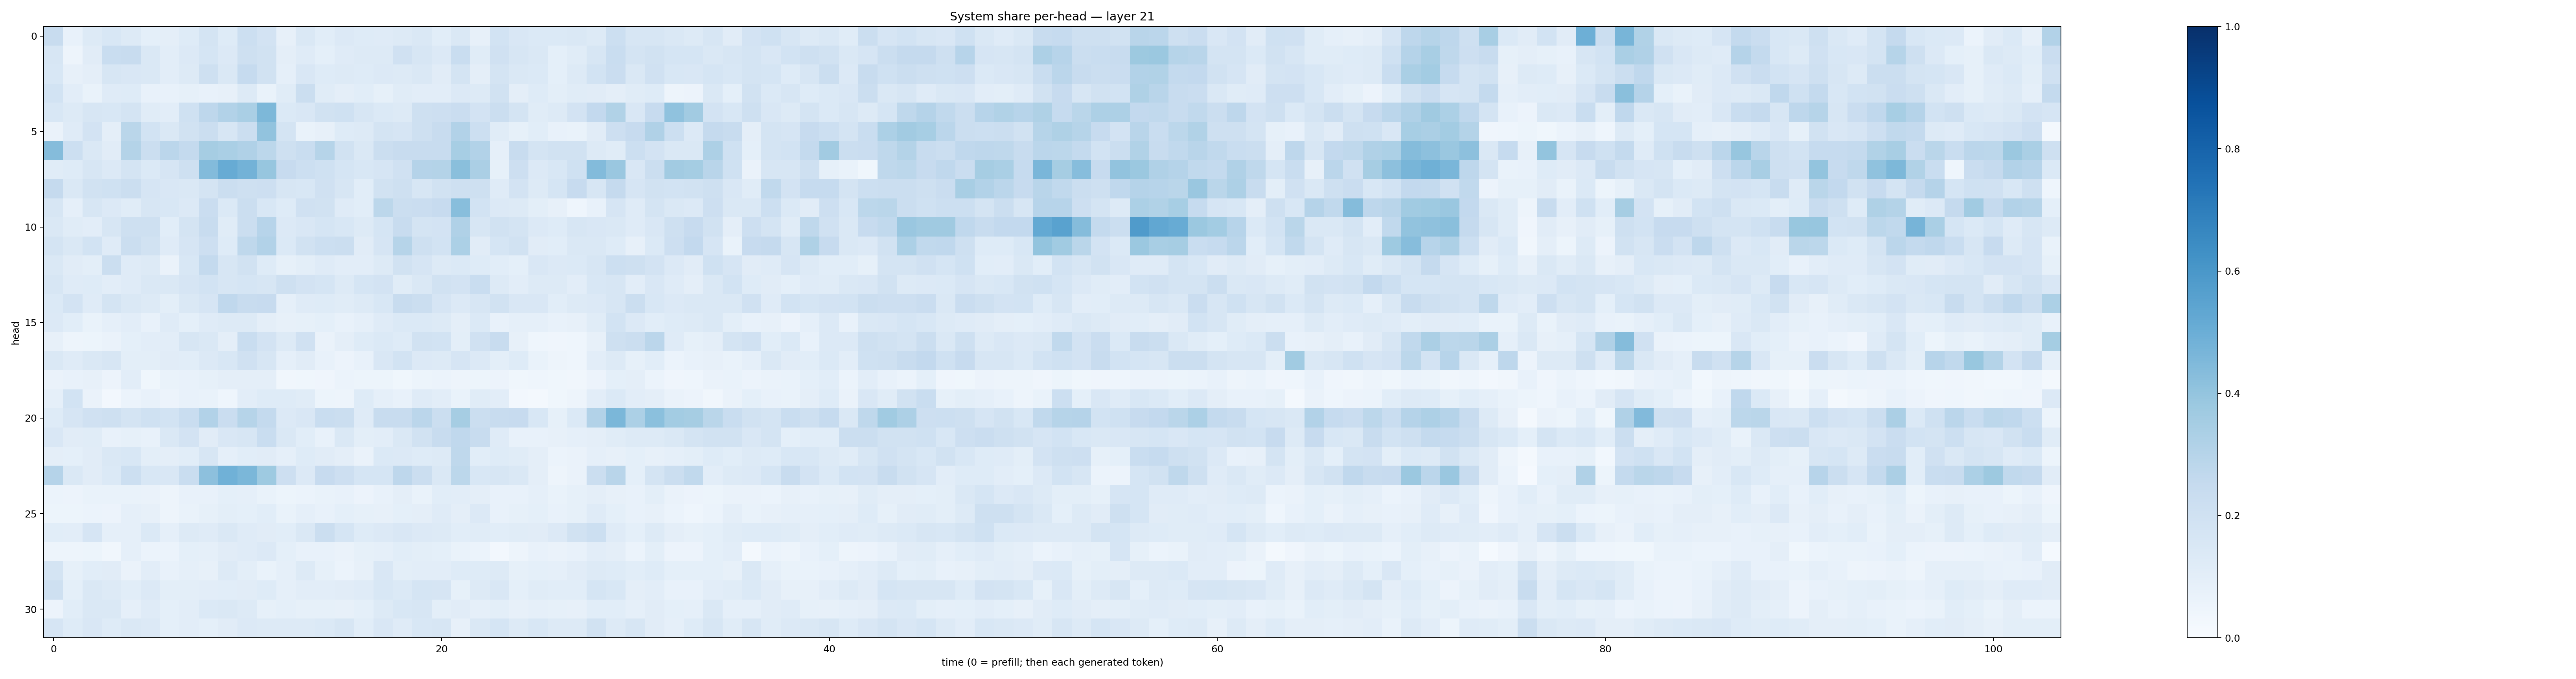

The data file committed next to this chart (first rows):
0.23618233, 0.074761435, 0.12819254, 0.15613791, 0.12954108, 0.09197914, 0.09419221, 0.1215533, 0.17657283, 0.12267485, 0.21640584, 0.18259852, 0.08042687, 0.14222534, 0.107631795, 0.13469861, 0.12224523, 0.11812251, 0.12632215, 0.14410459, 0.105807215, 0.14124127, 0.07985955, 0.18635376
0.1616, 0.05034, 0.1124, 0.2336, 0.2383, 0.1441, 0.1054, 0.1361, 0.1687, 0.1364, 0.2106, 0.1879, 0.0941, 0.1179, 0.09219, 0.1208, 0.1309, 0.1302, 0.1969, 0.161, 0.1359, 0.233, 0.1163, 0.1983
0.156, 0.08032, 0.09666, 0.16, 0.1487, 0.1434, 0.104, 0.1258, 0.2104, 0.1406, 0.2496, 0.1886, 0.08898, 0.1492, 0.124, 0.1252, 0.1235, 0.1348, 0.1275, 0.1473, 0.1108, 0.1741, 0.09438, 0.179
0.1863, 0.1045, 0.06679, 0.1175, 0.1245, 0.07571, 0.07557, 0.08241, 0.07376, 0.08187, 0.127, 0.0669, 0.1151, 0.2218, 0.1141, 0.09725, 0.1091, 0.08269, 0.1156, 0.1017, 0.102, 0.1349, 0.1296, 0.1949
0.1557, 0.1312, 0.1596, 0.1534, 0.1786, 0.1155, 0.1028, 0.2011, 0.277, 0.3124, 0.3366, 0.4533, 0.1402, 0.1517, 0.1905, 0.1992, 0.1587, 0.1376, 0.1267, 0.208, 0.2116, 0.2304, 0.1815, 0.22
0.06385, 0.1208, 0.1805, 0.09505, 0.2881, 0.1861, 0.141, 0.1886, 0.2218, 0.1571, 0.2241, 0.4058, 0.1722, 0.06734, 0.07941, 0.1226, 0.1319, 0.176, 0.1656, 0.2089, 0.2372, 0.3114, 0.2164, 0.1157
0.437, 0.217, 0.1418, 0.1109, 0.307, 0.223, 0.2819, 0.254, 0.3507, 0.3382, 0.317, 0.2792, 0.2086, 0.2322, 0.2982, 0.1918, 0.1429, 0.2226, 0.237, 0.2395, 0.2376, 0.3462, 0.3114, 0.08646
0.114, 0.1228, 0.1576, 0.1345, 0.1776, 0.138, 0.1658, 0.2098, 0.4375, 0.5104, 0.4799, 0.3933, 0.2455, 0.2161, 0.2007, 0.1686, 0.1534, 0.1666, 0.1975, 0.304, 0.3076, 0.4222, 0.3327, 0.08359
0.2533, 0.1482, 0.1927, 0.1993, 0.2259, 0.1668, 0.151, 0.1407, 0.1724, 0.219, 0.2052, 0.2112, 0.1633, 0.1539, 0.1958, 0.1615, 0.1091, 0.19, 0.2049, 0.1627, 0.1945, 0.2088, 0.206, 0.1199
0.1636, 0.08636, 0.1615, 0.1352, 0.1144, 0.1623, 0.1531, 0.1355, 0.2299, 0.1394, 0.2226, 0.1554, 0.1234, 0.1967, 0.188, 0.1175, 0.1085, 0.2802, 0.2256, 0.2298, 0.2459, 0.4266, 0.1859, 0.136
0.1421, 0.1161, 0.1036, 0.1591, 0.2099, 0.2102, 0.1084, 0.1764, 0.2351, 0.1169, 0.2226, 0.2959, 0.134, 0.1498, 0.1704, 0.1561, 0.1324, 0.1697, 0.2406, 0.173, 0.1808, 0.3187, 0.1566, 0.1907
0.1722, 0.1417, 0.1848, 0.1207, 0.2217, 0.189, 0.1204, 0.167, 0.2113, 0.1228, 0.2726, 0.3106, 0.1398, 0.1913, 0.2168, 0.2228, 0.1102, 0.167, 0.3005, 0.2068, 0.1872, 0.3302, 0.1132, 0.1681
0.1455, 0.1131, 0.1016, 0.2212, 0.1195, 0.1254, 0.06492, 0.1547, 0.2565, 0.1568, 0.1947, 0.1234, 0.08208, 0.09766, 0.1195, 0.105, 0.1048, 0.1276, 0.1938, 0.1642, 0.131, 0.1385, 0.123, 0.1063
0.1594, 0.118, 0.1225, 0.1048, 0.1193, 0.1413, 0.141, 0.1677, 0.1874, 0.1603, 0.1694, 0.1627, 0.2064, 0.1813, 0.1711, 0.1277, 0.1693, 0.18, 0.1144, 0.1457, 0.1908, 0.1823, 0.2335, 0.1323
0.1381, 0.181, 0.1208, 0.1787, 0.1469, 0.1298, 0.09793, 0.1413, 0.1659, 0.2663, 0.2358, 0.2452, 0.08757, 0.118, 0.1239, 0.1154, 0.1305, 0.1536, 0.235, 0.2236, 0.1656, 0.1362, 0.1588, 0.1882
0.1351, 0.1059, 0.06962, 0.08614, 0.1041, 0.073, 0.1174, 0.09052, 0.1185, 0.1278, 0.1263, 0.09567, 0.0786, 0.08527, 0.09226, 0.07756, 0.08942, 0.1174, 0.1405, 0.1371, 0.1266, 0.09592, 0.1386, 0.07605
0.07816, 0.04971, 0.05343, 0.06454, 0.09044, 0.1025, 0.1026, 0.1623, 0.1416, 0.09525, 0.2343, 0.1818, 0.1326, 0.1971, 0.06626, 0.09463, 0.125, 0.1403, 0.1249, 0.195, 0.185, 0.09948, 0.1986, 0.237
0.1444, 0.1179, 0.1465, 0.1618, 0.09996, 0.09905, 0.1122, 0.1079, 0.1366, 0.1527, 0.1957, 0.1565, 0.08829, 0.1112, 0.07274, 0.05668, 0.07721, 0.149, 0.1846, 0.1363, 0.1262, 0.1646, 0.1335, 0.1006
0.06422, 0.07054, 0.07918, 0.05582, 0.1025, 0.03833, 0.06644, 0.07184, 0.08249, 0.09477, 0.09581, 0.09384, 0.03508, 0.03748, 0.04052, 0.06055, 0.05245, 0.05294, 0.0358, 0.05198, 0.06136, 0.04765, 0.05374, 0.05755
0.08646, 0.1853, 0.06371, 0.02378, 0.06083, 0.07075, 0.05542, 0.07782, 0.06868, 0.04599, 0.1034, 0.1219, 0.1248, 0.1157, 0.05264, 0.04915, 0.1217, 0.08969, 0.07372, 0.1204, 0.1019, 0.0688, 0.1167, 0.1032
0.1245, 0.1643, 0.1969, 0.2072, 0.1741, 0.1994, 0.1864, 0.233, 0.3086, 0.2275, 0.299, 0.2549, 0.1342, 0.1495, 0.2334, 0.2246, 0.1182, 0.2378, 0.2359, 0.2824, 0.2257, 0.3512, 0.2207, 0.2392
0.1489, 0.1114, 0.1155, 0.07664, 0.08275, 0.07274, 0.1447, 0.1831, 0.1095, 0.1522, 0.1605, 0.2319, 0.1475, 0.1087, 0.07689, 0.1422, 0.1011, 0.1043, 0.1443, 0.1882, 0.2372, 0.2687, 0.2356, 0.1187
0.09397, 0.09073, 0.1132, 0.1463, 0.1532, 0.1006, 0.095, 0.1058, 0.1615, 0.08971, 0.1068, 0.1099, 0.08936, 0.1243, 0.1118, 0.09639, 0.06467, 0.1385, 0.1343, 0.123, 0.1309, 0.2718, 0.1092, 0.1247
0.3034, 0.1473, 0.1123, 0.1397, 0.2157, 0.1533, 0.1495, 0.2305, 0.4149, 0.4867, 0.4601, 0.3717, 0.2116, 0.1354, 0.2453, 0.2117, 0.1707, 0.1704, 0.2757, 0.2224, 0.1478, 0.2783, 0.155, 0.1617
0.05928, 0.05543, 0.0682, 0.06879, 0.0678, 0.06501, 0.04758, 0.07185, 0.0739, 0.09142, 0.08707, 0.06879, 0.05104, 0.06236, 0.06929, 0.0719, 0.05847, 0.07287, 0.09529, 0.07015, 0.1087, 0.1026, 0.09454, 0.07371
0.05101, 0.05348, 0.05919, 0.05682, 0.08684, 0.08171, 0.04998, 0.06699, 0.08567, 0.1014, 0.09003, 0.1083, 0.07013, 0.08661, 0.07385, 0.0921, 0.08382, 0.08054, 0.09089, 0.09443, 0.1189, 0.09442, 0.1351, 0.07522
0.1062, 0.1045, 0.1661, 0.08706, 0.08691, 0.1377, 0.08867, 0.1287, 0.1184, 0.1462, 0.1192, 0.11, 0.1063, 0.1453, 0.2239, 0.1694, 0.1231, 0.1366, 0.1517, 0.1361, 0.1264, 0.1071, 0.1143, 0.108
0.04697, 0.04867, 0.0528, 0.03495, 0.08675, 0.06145, 0.06071, 0.09027, 0.08953, 0.1117, 0.1173, 0.1345, 0.091, 0.07257, 0.07382, 0.0659, 0.08553, 0.08766, 0.1089, 0.0984, 0.09365, 0.06723, 0.06124, 0.02514
0.178, 0.08264, 0.1071, 0.1101, 0.06499, 0.1042, 0.07536, 0.08976, 0.08169, 0.1309, 0.1009, 0.07012, 0.08779, 0.1324, 0.08593, 0.06196, 0.08109, 0.1497, 0.1005, 0.1048, 0.1026, 0.1231, 0.1246, 0.1306
0.2044, 0.09195, 0.1433, 0.1325, 0.1056, 0.133, 0.1007, 0.09793, 0.1043, 0.1086, 0.1094, 0.1226, 0.08972, 0.1034, 0.1049, 0.1104, 0.1194, 0.1546, 0.1377, 0.1707, 0.1659, 0.08384, 0.128, 0.1498
0.05642, 0.1083, 0.1473, 0.1482, 0.08628, 0.1207, 0.09158, 0.1054, 0.1399, 0.1424, 0.1295, 0.08396, 0.09006, 0.08575, 0.08227, 0.08008, 0.09035, 0.1328, 0.1525, 0.1588, 0.1003, 0.1101, 0.08653, 0.1007
0.1648, 0.1246, 0.1493, 0.1217, 0.1477, 0.1366, 0.09329, 0.1016, 0.09164, 0.1112, 0.1332, 0.1308, 0.1286, 0.1261, 0.1399, 0.1629, 0.1082, 0.1499, 0.1174, 0.156, 0.1568, 0.08155, 0.1413, 0.1698
